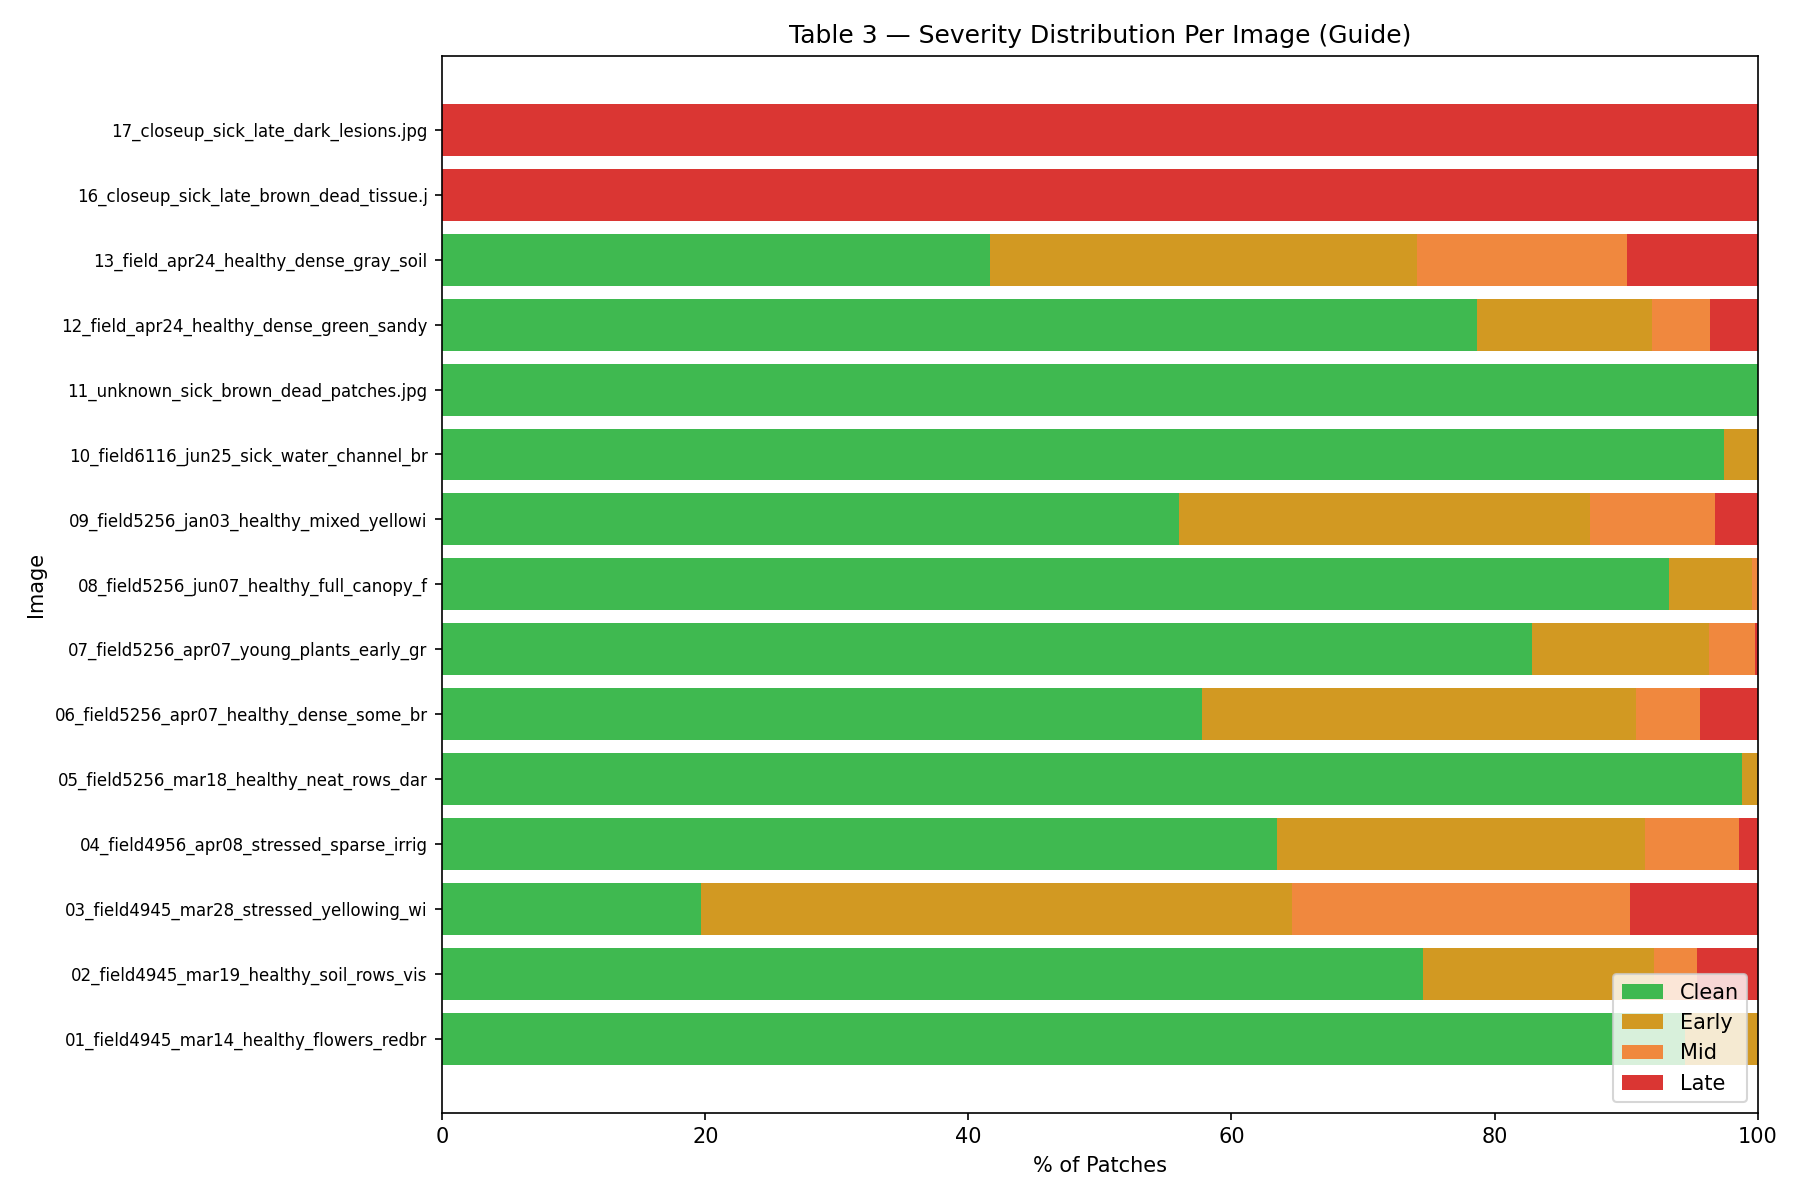

The data file committed next to this chart (first rows):
image_name, Clean, Early, Mid, Late, Error, Sporulation_%, Avg_Confidence
01_field4945_mar14_healthy_flowers_redbr…, 408, 24, 0, 0, 0, 0.0, 0.871
02_field4945_mar19_healthy_soil_rows_vis…, 322, 76, 14, 20, 0, 1.2, 0.818
03_field4945_mar28_stressed_yellowing_wi…, 85, 194, 111, 42, 0, 0.2, 0.791
04_field4956_apr08_stressed_sparse_irrig…, 274, 121, 31, 6, 0, 0.0, 0.81
05_field5256_mar18_healthy_neat_rows_dar…, 427, 5, 0, 0, 0, 0.0, 0.893
06_field5256_apr07_healthy_dense_some_br…, 238, 136, 20, 18, 20, 0.2, 0.811
07_field5256_apr07_young_plants_early_gr…, 358, 58, 15, 1, 0, 0.0, 0.869
08_field5256_jun07_healthy_full_canopy_f…, 403, 27, 2, 0, 0, 0.0, 0.885
09_field5256_jan03_healthy_mixed_yellowi…, 242, 135, 41, 14, 0, 0.5, 0.794
10_field6116_jun25_sick_water_channel_br…, 421, 11, 0, 0, 0, 0.0, 0.894
11_unknown_sick_brown_dead_patches.jpg, 1, 0, 0, 0, 0, 0.0, 0.9
12_field_apr24_healthy_dense_green_sandy…, 324, 55, 18, 15, 20, 0.0, 0.859
13_field_apr24_healthy_dense_gray_soil.J…, 180, 140, 69, 43, 0, 0.9, 0.796
16_closeup_sick_late_brown_dead_tissue.j…, 0, 0, 0, 1, 0, 0.0, 0.95
17_closeup_sick_late_dark_lesions.jpg, 0, 0, 0, 1, 0, 0.0, 0.95
